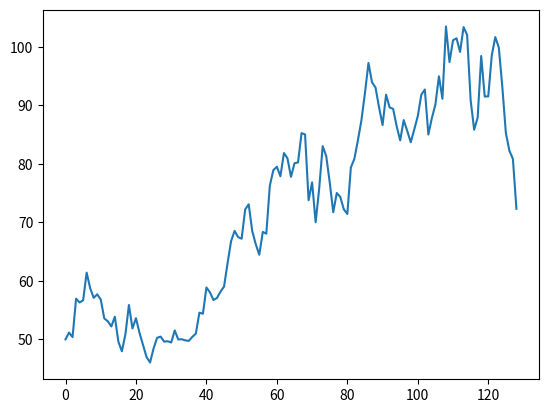

Here is the Python script that generated this plot:
import math

import matplotlib.pyplot as plt
import numpy as np


def gen_gbm(mu, sigma, n, t, s_0, seed):
    s = []
    np.random.seed(seed)
    w = [0]
    for i in range(1, n * t + 1):
        r = np.random.normal(0, 1)
        r /= math.sqrt(n)
        w.append(r + w[len(w) - 1])
    for i in range(0, n * t + 1):
        s.append(s_0 * math.exp(((mu - ((sigma ** 2) / 2)) * i / n) + sigma * w[i]))
    print(s)
    return s


gbm = gen_gbm(s_0=50, t=2, n=64, mu=.15, sigma=.4, seed=5)
plt.plot(gbm)
plt.show()
